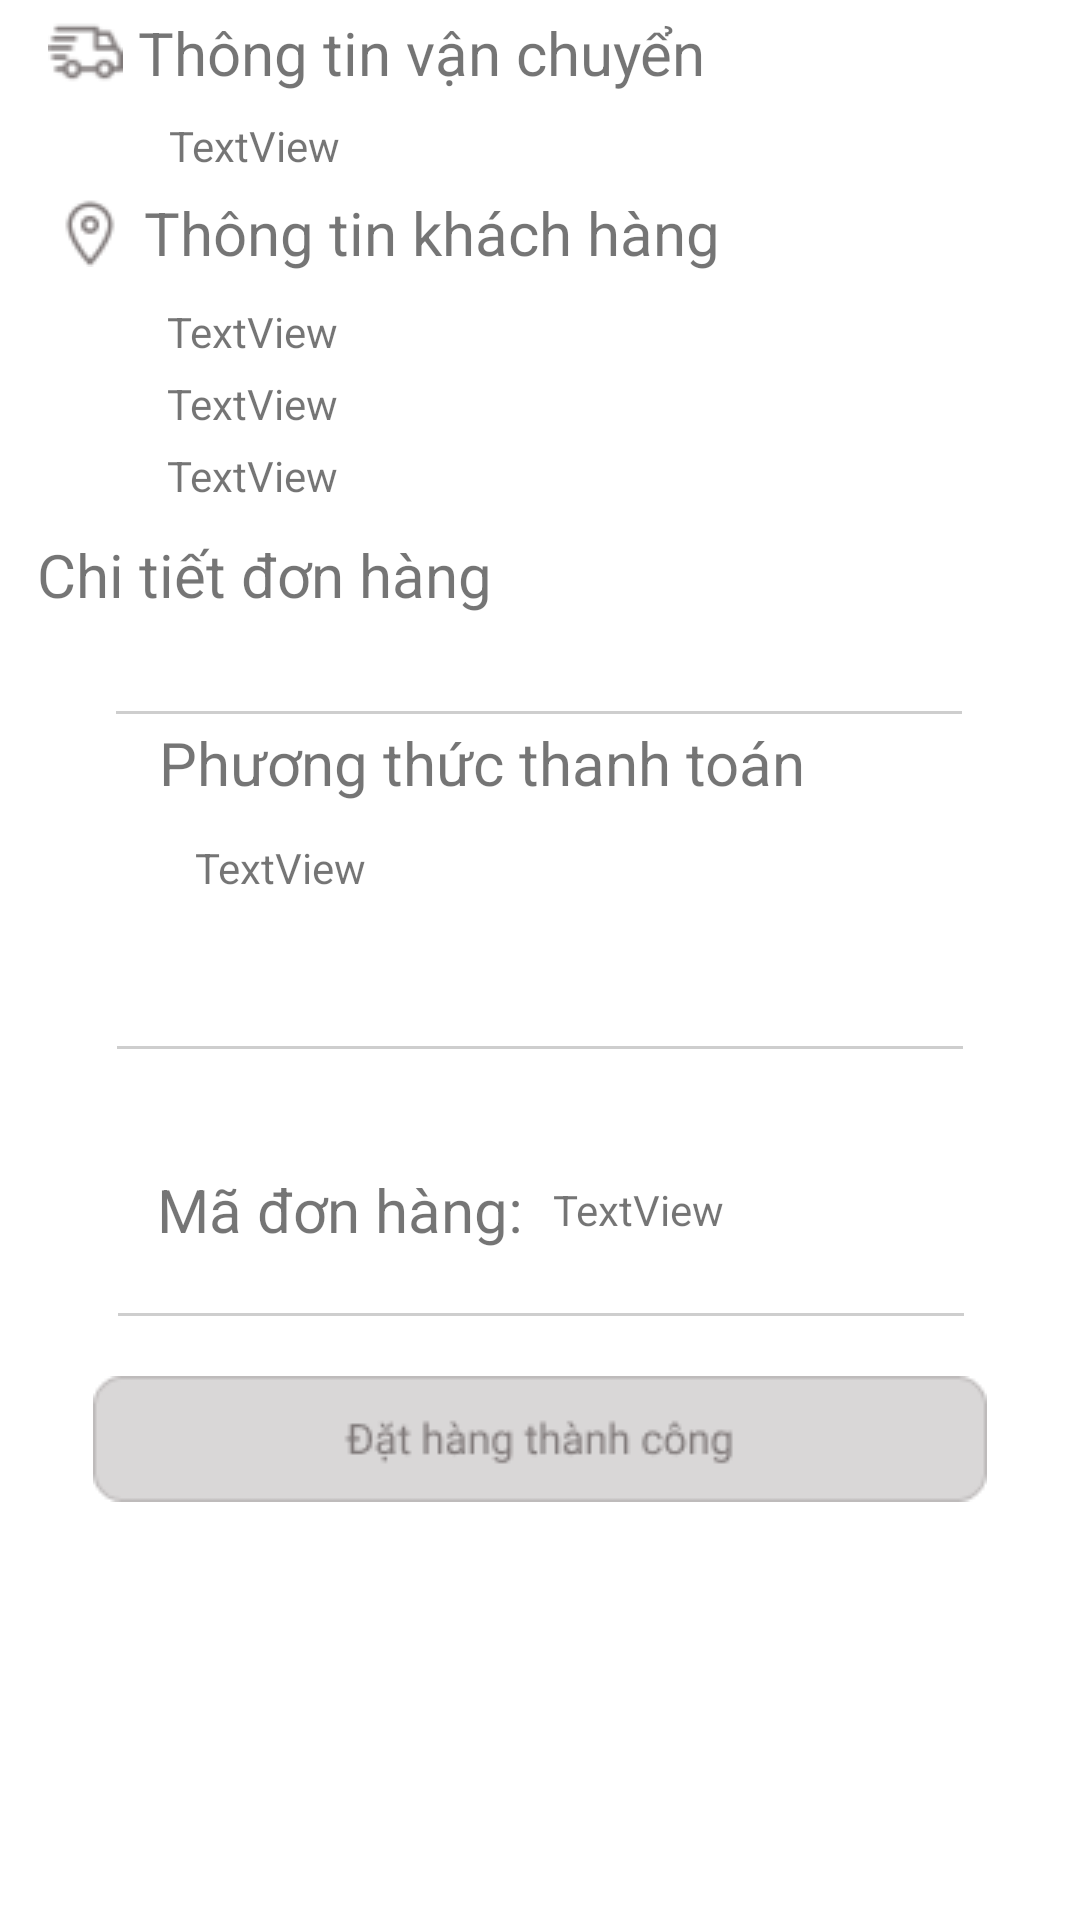

Here is an Android app screen rendered from its layout file. Give the layout XML and the strings, colors and styles it references.
<!-- AndroidManifest.xml: application theme Theme.AndroidProject_Coupon -->
<!-- res/layout/layout_information_ord.xml -->
<ScrollView
    xmlns:android="http://schemas.android.com/apk/res/android"
    xmlns:app="http://schemas.android.com/apk/res-auto"
    xmlns:tools="http://schemas.android.com/tools"
    android:layout_width="match_parent"
    android:layout_height="match_parent"
    tools:ignore="SpeakableTextPresentCheck">
    <androidx.constraintlayout.widget.ConstraintLayout

        android:layout_width="match_parent"
        android:layout_height="match_parent"
        tools:context=".CartInfomation">

        <TextView
            android:id="@+id/ord_tv_chitietdonhang"
            android:layout_width="wrap_content"
            android:layout_height="wrap_content"
            android:layout_marginTop="10dp"
            android:text="Chi tiết đơn hàng"
            android:textSize="20sp"
            app:layout_constraintEnd_toEndOf="parent"
            app:layout_constraintHorizontal_bias="0.059"
            app:layout_constraintStart_toStartOf="parent"
            app:layout_constraintTop_toBottomOf="@+id/tv_diachi" />

        <TextView
            android:id="@+id/ord_tv_thongtinnguoinhan"
            android:layout_width="wrap_content"
            android:layout_height="wrap_content"
            android:layout_marginStart="5dp"
            android:text="Thông tin vận chuyển"
            android:textSize="20sp"
            app:layout_constraintBottom_toBottomOf="@+id/imageView"
            app:layout_constraintStart_toEndOf="@+id/imageView"
            app:layout_constraintTop_toTopOf="@+id/imageView" />

        <androidx.recyclerview.widget.RecyclerView
            android:id="@+id/ord_invoice_recycler_item"
            android:layout_width="wrap_content"
            android:layout_height="wrap_content"
            android:layout_marginTop="8dp"
            app:layout_constraintEnd_toEndOf="parent"
            app:layout_constraintStart_toStartOf="parent"
            app:layout_constraintTop_toBottomOf="@+id/ord_tv_chitietdonhang">

        </androidx.recyclerview.widget.RecyclerView>

        <ImageView
            android:id="@+id/imageView"
            android:layout_width="wrap_content"
            android:layout_height="wrap_content"
            android:layout_marginStart="16dp"
            android:layout_marginTop="5dp"
            app:layout_constraintStart_toStartOf="parent"
            app:layout_constraintTop_toTopOf="parent"
            app:srcCompat="@drawable/delivery" />

        <TextView
            android:id="@+id/tv_thongtingiaohang_hinhthucgiaohang"
            android:layout_width="wrap_content"
            android:layout_height="wrap_content"
            android:layout_marginTop="8dp"
            android:text="TextView"
            app:layout_constraintEnd_toEndOf="parent"
            app:layout_constraintHorizontal_bias="0.186"
            app:layout_constraintStart_toStartOf="parent"
            app:layout_constraintTop_toBottomOf="@+id/ord_tv_thongtinnguoinhan" />

        <ImageView
            android:id="@+id/imageView2"
            android:layout_width="wrap_content"
            android:layout_height="wrap_content"
            android:layout_marginStart="20dp"
            android:layout_marginTop="8dp"
            app:layout_constraintStart_toStartOf="parent"
            app:layout_constraintTop_toBottomOf="@+id/tv_thongtingiaohang_hinhthucgiaohang"
            app:srcCompat="@drawable/location" />

        <TextView
            android:id="@+id/tv_thongtinkhachhang"
            android:layout_width="wrap_content"
            android:layout_height="wrap_content"
            android:layout_marginStart="8dp"
            android:text="Thông tin khách hàng"
            android:textSize="20sp"
            app:layout_constraintBottom_toBottomOf="@+id/imageView2"
            app:layout_constraintStart_toEndOf="@+id/imageView2"
            app:layout_constraintTop_toTopOf="@+id/imageView2" />

        <TextView
            android:id="@+id/tv_hoten"
            android:layout_width="wrap_content"
            android:layout_height="wrap_content"
            android:layout_marginTop="10dp"
            android:text="TextView"
            app:layout_constraintEnd_toEndOf="parent"
            app:layout_constraintHorizontal_bias="0.184"
            app:layout_constraintStart_toStartOf="parent"
            app:layout_constraintTop_toBottomOf="@+id/tv_thongtinkhachhang" />

        <TextView
            android:id="@+id/tv_sdt"
            android:layout_width="wrap_content"
            android:layout_height="wrap_content"
            android:layout_marginTop="5dp"
            android:text="TextView"
            app:layout_constraintEnd_toEndOf="@+id/tv_hoten"
            app:layout_constraintStart_toStartOf="@+id/tv_hoten"
            app:layout_constraintTop_toBottomOf="@+id/tv_hoten" />

        <TextView
            android:id="@+id/tv_diachi"
            android:layout_width="wrap_content"
            android:layout_height="wrap_content"
            android:layout_marginTop="5dp"
            android:text="TextView"
            app:layout_constraintEnd_toEndOf="@+id/tv_sdt"
            app:layout_constraintStart_toStartOf="@+id/tv_sdt"
            app:layout_constraintTop_toBottomOf="@+id/tv_sdt" />

        <ImageView
            android:id="@+id/imgLine"
            android:layout_width="wrap_content"
            android:layout_height="wrap_content"
            android:layout_marginTop="24dp"
            app:layout_constraintEnd_toEndOf="parent"
            app:layout_constraintHorizontal_bias="0.496"
            app:layout_constraintStart_toStartOf="parent"
            app:layout_constraintTop_toBottomOf="@+id/ord_invoice_recycler_item"
            app:srcCompat="@drawable/line" />

        <ImageView
            android:id="@+id/imageView4"
            android:layout_width="wrap_content"
            android:layout_height="wrap_content"
            android:layout_marginStart="48dp"
            android:layout_marginTop="16dp"
            app:layout_constraintStart_toStartOf="parent"
            app:layout_constraintTop_toBottomOf="@+id/imgLine"
            app:srcCompat="@drawable/hand" />

        <TextView
            android:id="@+id/ord_tv_phuongthucthanhtoan"
            android:layout_width="wrap_content"
            android:layout_height="wrap_content"
            android:layout_marginStart="5dp"
            android:text="Phương thức thanh toán"
            android:textSize="20sp"
            app:layout_constraintBottom_toBottomOf="@+id/imageView4"
            app:layout_constraintStart_toEndOf="@+id/imageView4"
            app:layout_constraintTop_toTopOf="@+id/imageView4" />

        <TextView
            android:id="@+id/ord_tv_phuongthucthanhtoan_thongtin"
            android:layout_width="wrap_content"
            android:layout_height="wrap_content"
            android:layout_marginTop="12dp"
            android:text="TextView"
            app:layout_constraintEnd_toEndOf="parent"
            app:layout_constraintHorizontal_bias="0.215"
            app:layout_constraintStart_toStartOf="parent"
            app:layout_constraintTop_toBottomOf="@+id/ord_tv_phuongthucthanhtoan" />

        <ImageView
            android:id="@+id/imgLine2"
            android:layout_width="wrap_content"
            android:layout_height="wrap_content"
            android:layout_marginTop="50dp"
            app:layout_constraintEnd_toEndOf="parent"
            app:layout_constraintStart_toStartOf="parent"
            app:layout_constraintTop_toBottomOf="@+id/ord_tv_phuongthucthanhtoan_thongtin"
            app:srcCompat="@drawable/line" />

        <TextView
            android:id="@+id/ord_tv_madonhang"
            android:layout_width="wrap_content"
            android:layout_height="wrap_content"
            android:layout_marginTop="40dp"
            android:text="Mã đơn hàng:"
            app:layout_constraintEnd_toEndOf="parent"
            app:layout_constraintHorizontal_bias="0.22"
            app:layout_constraintStart_toStartOf="parent"
            app:layout_constraintTop_toBottomOf="@+id/imgLine2"
            android:textSize="20sp" />

        <TextView
            android:id="@+id/ord_tv_madonhang_id"
            android:layout_width="wrap_content"
            android:layout_height="wrap_content"
            android:layout_marginStart="10dp"
            android:text="TextView"
            app:layout_constraintBottom_toBottomOf="@+id/ord_tv_madonhang"
            app:layout_constraintStart_toEndOf="@+id/ord_tv_madonhang"
            app:layout_constraintTop_toTopOf="@+id/ord_tv_madonhang" />

        <ImageView
            android:id="@+id/imageView6"
            android:layout_width="wrap_content"
            android:layout_height="wrap_content"
            android:layout_marginTop="25dp"
            app:layout_constraintEnd_toEndOf="parent"
            app:layout_constraintHorizontal_bias="0.503"
            app:layout_constraintStart_toStartOf="parent"
            app:layout_constraintTop_toBottomOf="@+id/ord_tv_madonhang_id"
            app:srcCompat="@drawable/line" />

        <ImageView
            android:id="@+id/imageView3"
            android:layout_width="wrap_content"
            android:layout_height="wrap_content"
            android:layout_marginTop="20dp"
            android:layout_marginBottom="20dp"
            app:layout_constraintBottom_toBottomOf="parent"
            app:layout_constraintEnd_toEndOf="parent"
            app:layout_constraintStart_toStartOf="parent"
            app:layout_constraintTop_toBottomOf="@+id/imageView6"
            app:srcCompat="@drawable/xacnhan" />

    </androidx.constraintlayout.widget.ConstraintLayout>
</ScrollView>
<!-- resources referenced by this layout -->
<resources>
  <!-- drawable delivery: png bitmap (drawable, 1096 bytes) -->
  <!-- drawable line: png bitmap (drawable, 135 bytes) -->
  <!-- drawable location: png bitmap (drawable, 905 bytes) -->
  <!-- drawable xacnhan: png bitmap (drawable, 2472 bytes) -->
  <style name="Theme.AndroidProject_Coupon" parent="Theme.MaterialComponents.Light">
          
          <item name="colorPrimary">@color/purple_500</item>
          <item name="colorPrimaryVariant">@color/purple_700</item>
          <item name="colorOnPrimary">@color/white</item>
          
          <item name="colorSecondary">@color/teal_200</item>
          <item name="colorSecondaryVariant">@color/teal_700</item>
          <item name="colorOnSecondary">@color/black</item>
          
          <item name="android:statusBarColor" tools:targetApi="l">?attr/colorPrimaryVariant</item>
          
      </style>
  <color name="purple_500">#FF6200EE</color>
  <color name="purple_700">#FF3700B3</color>
  <color name="white">#FFFFFFFF</color>
  <color name="teal_200">#FF03DAC5</color>
  <color name="teal_700">#FF018786</color>
  <color name="black">#FF000000</color>
</resources>
